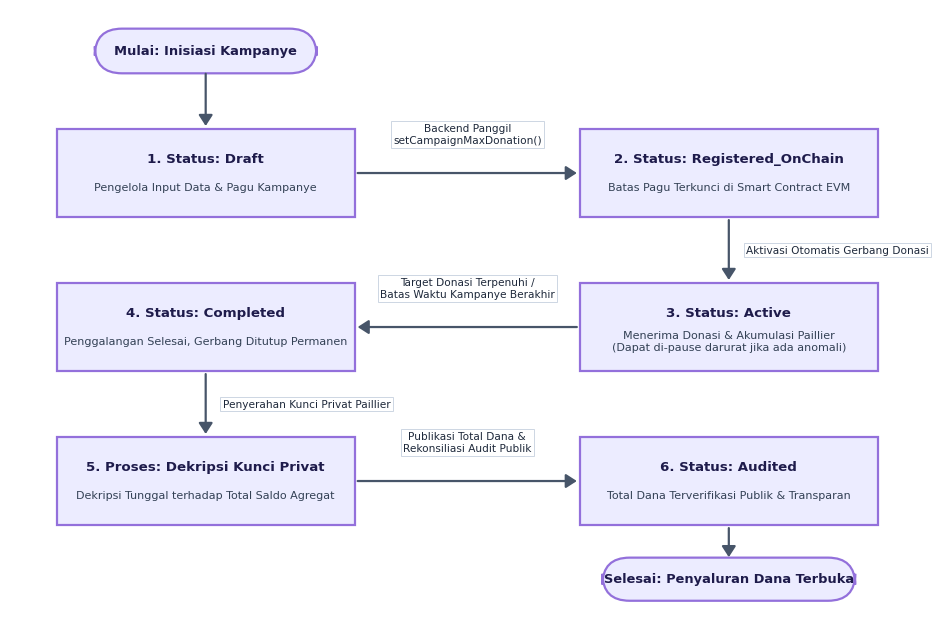

This chart was generated by the following Python code: (Note: this script raises an exception after producing the figure.)
import matplotlib.pyplot as plt
import matplotlib.patches as patches

def generate_preview():
    # Dimensions for 2 cols x 3 rows with generous horizontal gap
    fig, ax = plt.subplots(figsize=(11.8, 7.8), dpi=300)
    ax.set_xlim(0, 11.8)
    ax.set_ylim(0, 7.8)
    ax.axis('off')

    plt.rcParams['font.family'] = 'sans-serif'
    plt.rcParams['font.sans-serif'] = ['Segoe UI', 'DejaVu Sans', 'Arial', 'sans-serif']

    # Exact colors from Gambar 5 (Mermaid pastel theme)
    bkg_color = '#ECECFF'
    border_color = '#9370DB'
    text_color = '#1E1B4B'
    sub_color = '#334155'
    arrow_color = '#475569'

    def draw_node(ax, x, y, w, h, title, subtitle='', is_oval=False):
        if is_oval:
            box = patches.FancyBboxPatch(
                (x, y), w, h,
                boxstyle='round,pad=0.03,rounding_size=0.35',
                facecolor=bkg_color, edgecolor=border_color, linewidth=1.6, zorder=3
            )
        else:
            box = patches.FancyBboxPatch(
                (x, y), w, h,
                boxstyle='square,pad=0.0',
                facecolor=bkg_color, edgecolor=border_color, linewidth=1.6, zorder=3
            )
        ax.add_patch(box)
        
        if subtitle:
            ax.text(x + w/2, y + h/2 + 0.18, title, ha='center', va='center',
                    fontsize=9.6, fontweight='bold', color=text_color, zorder=4)
            ax.text(x + w/2, y + h/2 - 0.19, subtitle, ha='center', va='center',
                    fontsize=8.0, color=sub_color, zorder=4, linespacing=1.2)
        else:
            ax.text(x + w/2, y + h/2, title, ha='center', va='center',
                    fontsize=9.4, fontweight='bold', color=text_color, zorder=4)

    # Box dimensions
    w_box = 3.85
    h_box = 1.15
    col1_x = 0.6
    col2_x = 7.35

    row1_y = 5.1
    row2_y = 3.1
    row3_y = 1.1

    def draw_arrow_plain(ax, p1, p2):
        arrow = patches.FancyArrowPatch(
            p1, p2,
            arrowstyle='-|>,head_length=6.5,head_width=4.2',
            color=arrow_color, linewidth=1.6, zorder=5
        )
        ax.add_patch(arrow)

    def draw_horizontal_arrow(ax, x1, x2, y, label):
        p1 = (x1, y)
        p2 = (x2, y)
        arrow = patches.FancyArrowPatch(
            p1, p2,
            arrowstyle='-|>,head_length=6.5,head_width=4.2',
            color=arrow_color, linewidth=1.6, zorder=5
        )
        ax.add_patch(arrow)
        # Position label ABOVE the horizontal arrow line with clear whitespace
        lx = (x1 + x2) / 2
        ly = y + 0.36
        ax.text(lx, ly, label, ha='center', va='bottom', fontsize=7.6, color='#1E293B',
                bbox=dict(boxstyle='square,pad=0.22', facecolor='#FFFFFF', edgecolor='#CBD5E1',
                         linewidth=0.7, alpha=0.96), zorder=6, linespacing=1.2)

    def draw_vertical_arrow(ax, x, y1, y2, label, label_side='right'):
        p1 = (x, y1)
        p2 = (x, y2)
        arrow = patches.FancyArrowPatch(
            p1, p2,
            arrowstyle='-|>,head_length=6.5,head_width=4.2',
            color=arrow_color, linewidth=1.6, zorder=5
        )
        ax.add_patch(arrow)
        ly = (y1 + y2) / 2
        if label_side == 'right':
            lx = x + 0.22
            ha = 'left'
        else:
            lx = x - 0.22
            ha = 'right'
        ax.text(lx, ly, label, ha=ha, va='center', fontsize=7.6, color='#1E293B',
                bbox=dict(boxstyle='square,pad=0.22', facecolor='#FFFFFF', edgecolor='#CBD5E1',
                         linewidth=0.7, alpha=0.96), zorder=6, linespacing=1.2)

    # 1. Start Oval (Top Left)
    start_oval_w = 2.8
    draw_node(ax, col1_x + (w_box - start_oval_w)/2, 7.0, start_oval_w, 0.52, "Mulai: Inisiasi Kampanye", is_oval=True)
    draw_arrow_plain(ax, (col1_x + w_box/2, 7.0), (col1_x + w_box/2, row1_y + h_box))

    # --- BARIS 1 ---
    # Node 1: Draft (Kiri Atas)
    draw_node(ax, col1_x, row1_y, w_box, h_box,
              "1. Status: Draft",
              "Pengelola Input Data & Pagu Kampanye")

    # Arrow 1 -> 2 (Kanan: Garis terlihat jelas & teks di atasnya)
    draw_horizontal_arrow(ax, col1_x + w_box, col2_x, row1_y + h_box/2,
                          "Backend Panggil\nsetCampaignMaxDonation()")

    # Node 2: Registered_OnChain (Kanan Atas)
    draw_node(ax, col2_x, row1_y, w_box, h_box,
              "2. Status: Registered_OnChain",
              "Batas Pagu Terkunci di Smart Contract EVM")

    # Arrow 2 -> 3 (Bawah)
    draw_vertical_arrow(ax, col2_x + w_box/2, row1_y, row2_y + h_box,
                        "Aktivasi Otomatis Gerbang Donasi", label_side='right')

    # --- BARIS 2 ---
    # Node 3: Active (Kanan Tengah)
    draw_node(ax, col2_x, row2_y, w_box, h_box,
              "3. Status: Active",
              "Menerima Donasi & Akumulasi Paillier\n(Dapat di-pause darurat jika ada anomali)")

    # Arrow 3 -> 4 (Kiri: Garis terlihat jelas & teks di atasnya)
    draw_horizontal_arrow(ax, col2_x, col1_x + w_box, row2_y + h_box/2,
                          "Target Donasi Terpenuhi /\nBatas Waktu Kampanye Berakhir")

    # Node 4: Completed (Kiri Tengah)
    draw_node(ax, col1_x, row2_y, w_box, h_box,
              "4. Status: Completed",
              "Penggalangan Selesai, Gerbang Ditutup Permanen")

    # Arrow 4 -> 5 (Bawah)
    draw_vertical_arrow(ax, col1_x + w_box/2, row2_y, row3_y + h_box,
                        "Penyerahan Kunci Privat Paillier", label_side='right')

    # --- BARIS 3 ---
    # Node 5: Dekripsi Agregat (Kiri Bawah)
    draw_node(ax, col1_x, row3_y, w_box, h_box,
              "5. Proses: Dekripsi Kunci Privat",
              "Dekripsi Tunggal terhadap Total Saldo Agregat")

    # Arrow 5 -> 6 (Kanan: Garis terlihat jelas & teks di atasnya)
    draw_horizontal_arrow(ax, col1_x + w_box, col2_x, row3_y + h_box/2,
                          "Publikasi Total Dana &\nRekonsiliasi Audit Publik")

    # Node 6: Audited (Kanan Bawah)
    draw_node(ax, col2_x, row3_y, w_box, h_box,
              "6. Status: Audited",
              "Total Dana Terverifikasi Publik & Transparan")

    # Arrow 6 -> End (Bawah)
    end_oval_w = 3.2
    draw_arrow_plain(ax, (col2_x + w_box/2, row3_y), (col2_x + w_box/2, 0.65))

    # End Oval (Kanan Bawah)
    draw_node(ax, col2_x + (w_box - end_oval_w)/2, 0.15, end_oval_w, 0.5, "Selesai: Penyaluran Dana Terbuka", is_oval=True)

    for out_path in ['assets/gambar/preview_gambar6_simple_style.png', 'assets/gambar/gambar7_lifecycle_kampanye.png']:
        plt.savefig(out_path, dpi=300, bbox_inches='tight', facecolor='white', edgecolor='none')
        print(f"Generated {out_path} successfully!")
    plt.close()

if __name__ == '__main__':
    generate_preview()
